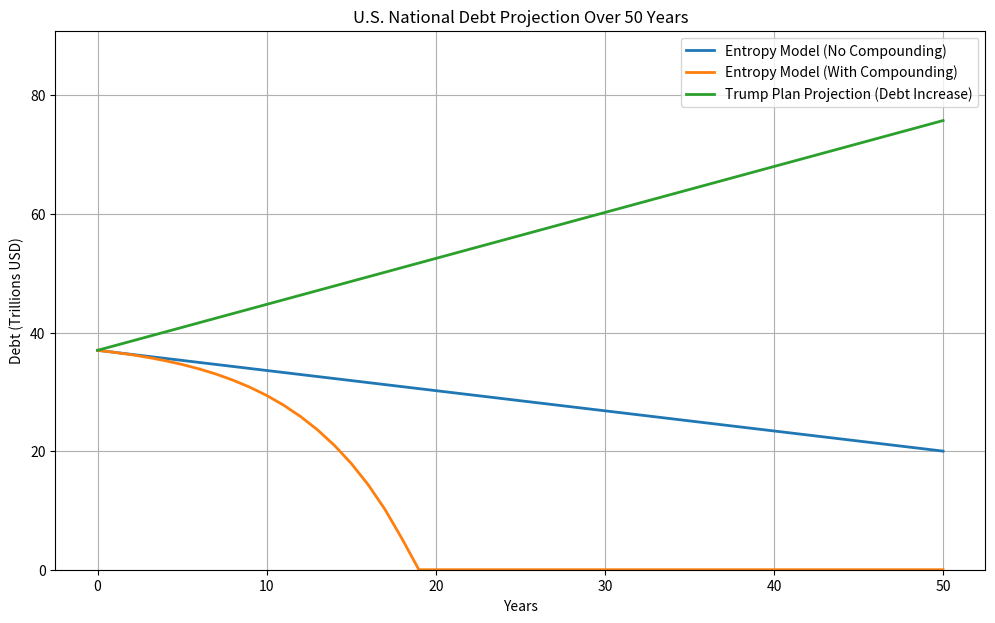

Write the Python code that produced this figure.
import matplotlib.pyplot as plt
import numpy as np

def entropy_payoff_compound(debt_total, initial_entropy_rate, conversion_efficiency, systemic_loss, years=50, compound=False):
	net_efficiency = conversion_efficiency * (1 - systemic_loss)
	
	debt = debt_total
	entropy_rate = initial_entropy_rate
	debt_history = []

	for year in range(years + 1):
		debt_history.append(debt)
		if debt <= 0:
			# Debt fully paid off, stays at zero
			debt = 0
		else:
			annual_net = entropy_rate * net_efficiency
			debt -= annual_net
			if compound:
				entropy_rate += annual_net  # reinvest payoff to increase entropy harvesting
			if debt < 0:
				debt = 0
	return debt_history

# Parameters
debt_initial = 37_000_000_000_000        # $33 trillion
entropy_rate = 2_000_000_000_000         # $2 trillion/year entropy
efficiency = 0.20                        # 20% conversion efficiency
loss = 0.15                             # 15% systemic loss
years = 50

# Calculate debt over time
debt_no_compound = entropy_payoff_compound(debt_initial, entropy_rate, efficiency, loss, years, compound=False)
debt_compound = entropy_payoff_compound(debt_initial, entropy_rate, efficiency, loss, years, compound=True)

# Trump's Plan - assumed constant $775B increase per year
annual_increase = 775_000_000_000
debt_trump = [debt_initial + annual_increase * year for year in range(years + 1)]

# Plotting
plt.figure(figsize=(12, 7))
plt.plot(range(years + 1), np.array(debt_no_compound) / 1e12, label='Entropy Model (No Compounding)', linewidth=2)
plt.plot(range(years + 1), np.array(debt_compound) / 1e12, label='Entropy Model (With Compounding)', linewidth=2)
plt.plot(range(years + 1), np.array(debt_trump) / 1e12, label="Trump Plan Projection (Debt Increase)", linewidth=2)

plt.title('U.S. National Debt Projection Over 50 Years')
plt.xlabel('Years')
plt.ylabel('Debt (Trillions USD)')
plt.ylim(0, max(debt_trump[-1], debt_initial) / 1e12 * 1.2)
plt.grid(True)
plt.legend()
plt.show()
